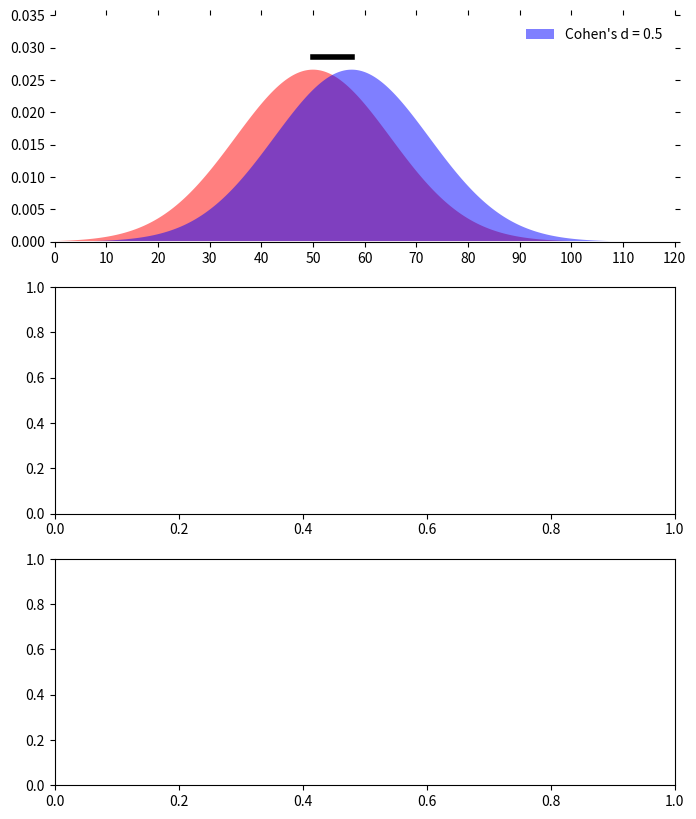

Write the Python code that produced this figure.
import matplotlib.pyplot as plt
import numpy as np
from scipy.stats import norm

ctl_mean = 50
sd = 15
cohen_d = [0.5]

ctl_x = np.linspace(0, 100, 500)
ctl_y = norm.pdf(ctl_x, loc=50, scale=sd)

f, axes = plt.subplots(3, figsize=(8,10))

for i, d in enumerate(cohen_d):
    Rx_mean = ctl_mean + d*sd
    Rx_x = np.linspace(Rx_mean-50, Rx_mean+50, 500)
    Rx_y = norm.pdf(Rx_x, loc=Rx_mean, scale=sd)
    
    axes[i].fill(ctl_x, ctl_y, 'r', alpha=0.5)
    label = "Cohen's d = {}".format(str(d))
    axes[i].fill(Rx_x, Rx_y, 'b', alpha=0.5,label=label)
    x_vals = [ctl_mean,Rx_mean]
    y_vals = [np.max(ctl_y)+.002, np.max(Rx_y)+.002]
    axes[i].plot(x_vals, y_vals,'k',linewidth=4)
    
    axes[i].legend(frameon=False)
    axes[i].set_xlim(0, 120)
    axes[i].set_xticks(np.arange(0,130,10))
    axes[i].set_ylim(0, 0.035)
    axes[i].spines['top'].set_visible(False)
    axes[i].spines['right'].set_visible(False)
    axes[i].spines['left'].set_visible(False)
    axes[i].tick_params(axis='x', top='off')
    axes[i].tick_params(axis='y', right='off', 
                        left='off',labelleft='off')
 
plt.savefig('cohen_example.png')
